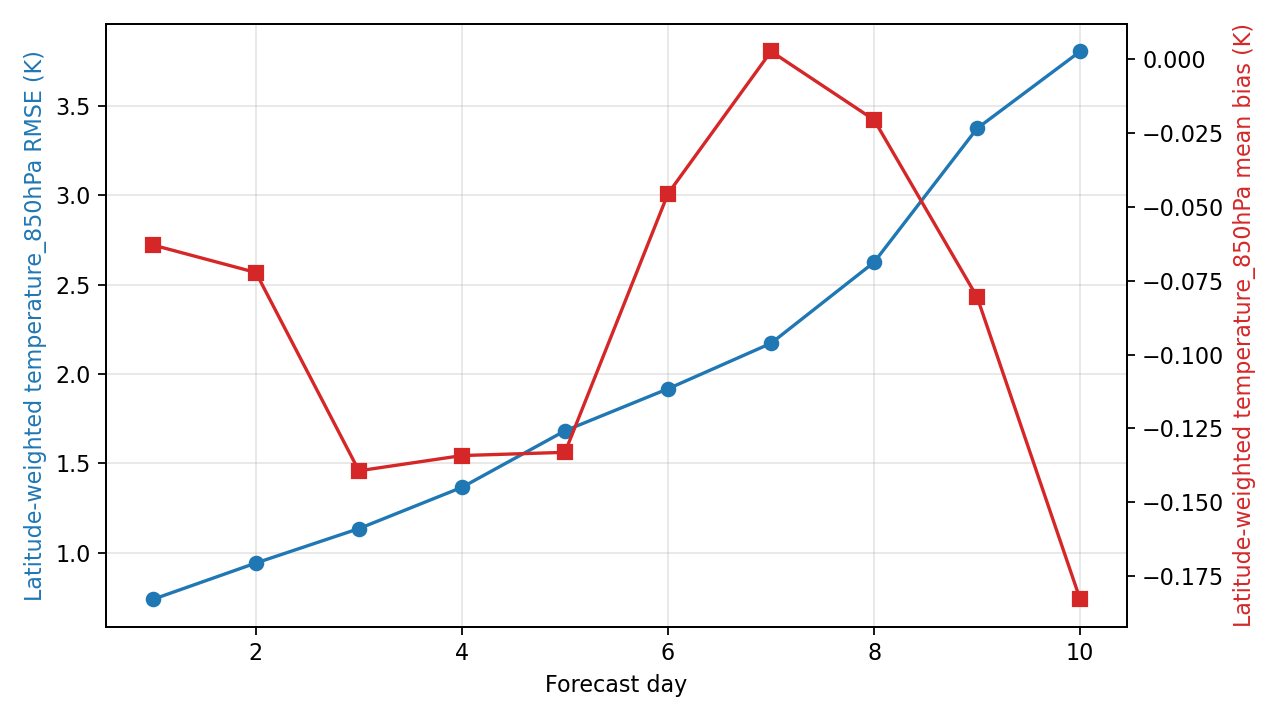

Source data for this figure (header and first rows):
day, step, lead_hours, lead_day, temperature_850hPa_rmse_k, temperature_850hPa_mean_bias_k, metric_variable, metric_level_hpa, reference
1, 4, 24.0, 1.0, 0.74, -0.0629, temperature, 850, ground_truth
2, 8, 48.0, 2.0, 0.9431, -0.07221, temperature, 850, ground_truth
3, 12, 72.0, 3.0, 1.135, -0.1394, temperature, 850, ground_truth
4, 16, 96.0, 4.0, 1.366, -0.1342, temperature, 850, ground_truth
5, 20, 120.0, 5.0, 1.682, -0.1331, temperature, 850, ground_truth
6, 24, 144.0, 6.0, 1.917, -0.0455, temperature, 850, ground_truth
7, 28, 168.0, 7.0, 2.172, 0.00266, temperature, 850, ground_truth
8, 32, 192.0, 8.0, 2.624, -0.02053, temperature, 850, ground_truth
9, 36, 216.0, 9.0, 3.373, -0.08054, temperature, 850, ground_truth
10, 40, 240.0, 10.0, 3.803, -0.1829, temperature, 850, ground_truth
